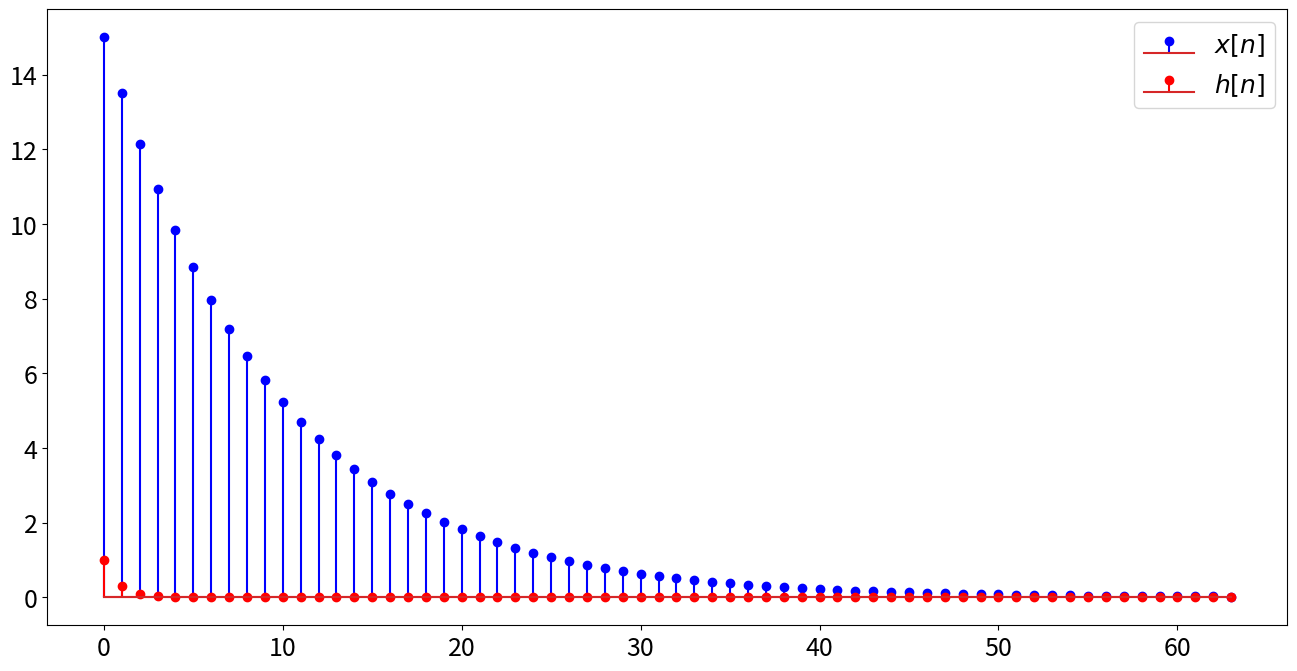

Recreate this plot in Python. (Note: this script raises an exception after producing the figure.)
from scipy import signal
import matplotlib.pyplot as plt
import numpy as np
import numpy.fft as fft
from time import time as tm
plt.rcParams.update({'font.size': 18})


n = np.linspace(0,63,64)
x = []
h = []

for number in n:
    x.append(15*pow(0.9, number))
    h.append(pow(0.3, number))

L = len(x)+len(h)-1
l = np.linspace(0,L-1,L)

from time import process_time
t1_start = process_time()
for i in range(1, 10000):
    y = signal.convolve(x, h)

t1_stop = process_time()

print("Elapsed time during the whole program in seconds:", t1_stop-t1_start)

y = signal.convolve(x, h)

plt.figure(figsize = (16,8), dpi = 300)
plt.stem(n,x,'b', markerfmt='bo', label = '$x[n]$')
plt.stem(n,h,'r', markerfmt='ro', label = '$h[n]$')
plt.legend()
plt.savefig('./imagens/xh', bbox_inches='tight')
plt.close()
plt.clf()

plt.figure(figsize = (16,8), dpi = 300)
plt.stem(l, y, 'g', markerfmt='go', label = '$x[n] * h[n]$')
plt.legend()
plt.savefig('./imagens/convolve', bbox_inches='tight')
plt.close()
plt.clf()

t1_start = process_time()
for i in range(1, 10000):
    X = fft.fft(x)
    H = fft.fft(h)
    Y_2 = X*H
    y_2 = fft.ifft(Y_2)
t1_stop = process_time()
print("Elapsed time during the whole program in seconds:", t1_stop-t1_start)

X = fft.fft(x)
H = fft.fft(h)
Y_2 = X * H
y_2 = fft.ifft(Y_2)

fig, axs = plt.subplots(1, 2, figsize=(16, 9), dpi=300)

axs[0].stem(n, abs(X), 'b', markerfmt='bo', label = '$X[K]$')
axs[1].stem(n, abs(H), 'r', markerfmt='ro', label = '$H[K]$')

axs[0].legend()
axs[1].legend()

plt.savefig('./imagens/XH_', bbox_inches='tight')
plt.close()
plt.clf()

fig, axs = plt.subplots(1, 2, figsize=(16, 9), dpi=300)

axs[0].stem(n, abs(Y_2), 'm', markerfmt='mo', label = '$Y_2[K] = X[K]\cdot H[K]$')
axs[1].stem(n, y_2, 'm', markerfmt='mo', label = '$F^{-1}(Y_2[K])$')

axs[0].legend()
axs[1].legend()

plt.savefig('./imagens/Yy', bbox_inches='tight')
plt.close()
plt.clf()

plt.figure(figsize = (16,8), dpi = 300)
plt.stem(n+0.5,y[:64],'g', markerfmt='go', label = '$y_1[n]$')
plt.stem(n,y_2,'m', markerfmt='mo', label = '$y_2[n]$')
plt.legend()
plt.savefig('./imagens/sobrepor', bbox_inches='tight')
plt.close()
plt.clf()